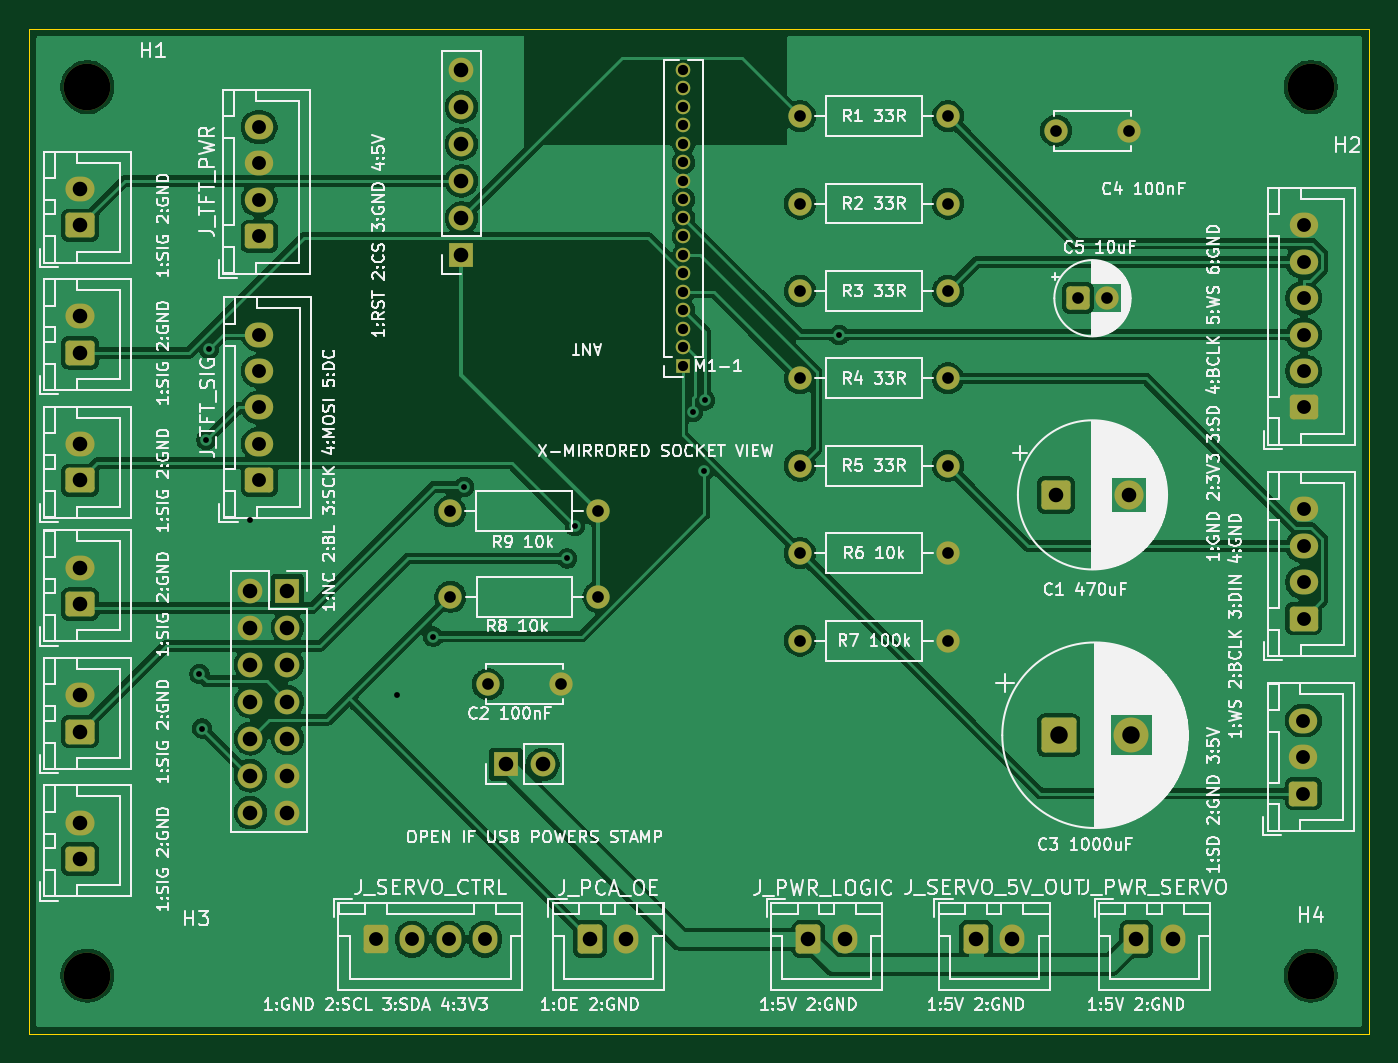
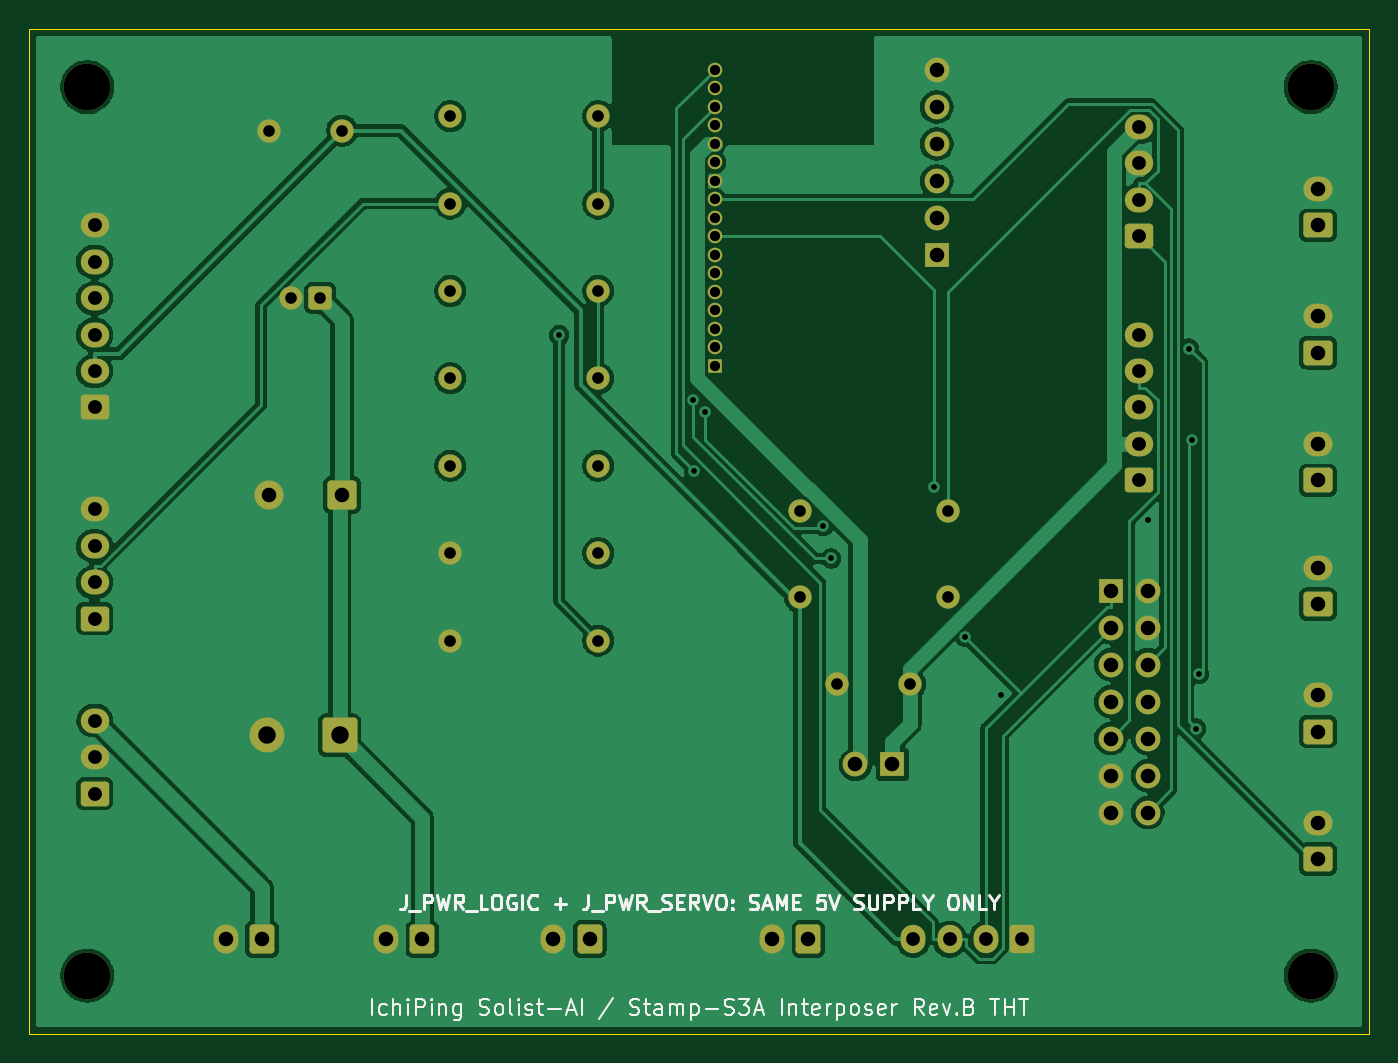
Circuit board: 9 layer files. Board 92.0 x 69.0 mm.
- bottom_copper: stamp_s3a_interposer_tht-B_Cu.gbl (99531 bytes)
- bottom_mask: stamp_s3a_interposer_tht-B_Mask.gbs (5935 bytes)
- bottom_silk: stamp_s3a_interposer_tht-B_Silkscreen.gbo (38681 bytes)
- outline: stamp_s3a_interposer_tht-Edge_Cuts.gm1 (695 bytes)
- top_copper: stamp_s3a_interposer_tht-F_Cu.gtl (125856 bytes)
- top_mask: stamp_s3a_interposer_tht-F_Mask.gts (5935 bytes)
- top_silk: stamp_s3a_interposer_tht-F_Silkscreen.gto (243582 bytes)
- drill: stamp_s3a_interposer_tht-NPTH.drl (378 bytes)
- drill: stamp_s3a_interposer_tht-PTH.drl (2423 bytes)

=== bottom_copper: stamp_s3a_interposer_tht-B_Cu.gbl (99531 bytes, source omitted) ===
=== bottom_mask: stamp_s3a_interposer_tht-B_Mask.gbs (5935 bytes, source omitted) ===
=== bottom_silk: stamp_s3a_interposer_tht-B_Silkscreen.gbo (38681 bytes, source omitted) ===
=== outline: stamp_s3a_interposer_tht-Edge_Cuts.gm1 ===
%TF.GenerationSoftware,KiCad,Pcbnew,10.0.6*%
%TF.CreationDate,2026-09-14T21:58:51+09:00*%
%TF.ProjectId,stamp_s3a_interposer_tht,7374616d-705f-4733-9361-5f696e746572,rev?*%
%TF.SameCoordinates,Original*%
%TF.FileFunction,Profile,NP*%
%FSLAX46Y46*%
G04 Gerber Fmt 4.6, Leading zero omitted, Abs format (unit mm)*
G04 Created by KiCad (PCBNEW 10.0.6) date 2026-09-14 21:58:51*
%MOMM*%
%LPD*%
G01*
G04 APERTURE LIST*
%TA.AperFunction,Profile*%
%ADD10C,0.100000*%
%TD*%
G04 APERTURE END LIST*
D10*
X18000000Y-10000000D02*
X110000000Y-10000000D01*
X18000000Y-79000000D02*
X18000000Y-10000000D01*
X110000000Y-10000000D02*
X110000000Y-79000000D01*
X110000000Y-79000000D02*
X18000000Y-79000000D01*
M02*

=== top_copper: stamp_s3a_interposer_tht-F_Cu.gtl (125856 bytes, source omitted) ===
=== top_mask: stamp_s3a_interposer_tht-F_Mask.gts ===
%TF.GenerationSoftware,KiCad,Pcbnew,10.0.6*%
%TF.CreationDate,2026-09-14T21:58:51+09:00*%
%TF.ProjectId,stamp_s3a_interposer_tht,7374616d-705f-4733-9361-5f696e746572,rev?*%
%TF.SameCoordinates,Original*%
%TF.FileFunction,Soldermask,Top*%
%TF.FilePolarity,Negative*%
%FSLAX46Y46*%
G04 Gerber Fmt 4.6, Leading zero omitted, Abs format (unit mm)*
G04 Created by KiCad (PCBNEW 10.0.6) date 2026-09-14 21:58:51*
%MOMM*%
%LPD*%
G01*
G04 APERTURE LIST*
G04 Aperture macros list*
%AMRoundRect*
0 Rectangle with rounded corners*
0 $1 Rounding radius*
0 $2 $3 $4 $5 $6 $7 $8 $9 X,Y pos of 4 corners*
0 Add a 4 corners polygon primitive as box body*
4,1,4,$2,$3,$4,$5,$6,$7,$8,$9,$2,$3,0*
0 Add four circle primitives for the rounded corners*
1,1,$1+$1,$2,$3*
1,1,$1+$1,$4,$5*
1,1,$1+$1,$6,$7*
1,1,$1+$1,$8,$9*
0 Add four rect primitives between the rounded corners*
20,1,$1+$1,$2,$3,$4,$5,0*
20,1,$1+$1,$4,$5,$6,$7,0*
20,1,$1+$1,$6,$7,$8,$9,0*
20,1,$1+$1,$8,$9,$2,$3,0*%
G04 Aperture macros list end*
%ADD10RoundRect,0.250000X-0.600000X-0.750000X0.600000X-0.750000X0.600000X0.750000X-0.600000X0.750000X0*%
%ADD11O,1.700000X2.000000*%
%ADD12C,1.600000*%
%ADD13C,3.200000*%
%ADD14RoundRect,0.250000X0.750000X-0.600000X0.750000X0.600000X-0.750000X0.600000X-0.750000X-0.600000X0*%
%ADD15O,2.000000X1.700000*%
%ADD16RoundRect,0.250000X0.725000X-0.600000X0.725000X0.600000X-0.725000X0.600000X-0.725000X-0.600000X0*%
%ADD17O,1.950000X1.700000*%
%ADD18RoundRect,0.250001X-0.949999X-0.949999X0.949999X-0.949999X0.949999X0.949999X-0.949999X0.949999X0*%
%ADD19C,2.400000*%
%ADD20R,1.000000X1.000000*%
%ADD21C,1.000000*%
%ADD22R,1.700000X1.700000*%
%ADD23C,1.700000*%
%ADD24RoundRect,0.250000X-0.750000X-0.750000X0.750000X-0.750000X0.750000X0.750000X-0.750000X0.750000X0*%
%ADD25C,2.000000*%
%ADD26RoundRect,0.250000X-0.550000X-0.550000X0.550000X-0.550000X0.550000X0.550000X-0.550000X0.550000X0*%
%ADD27RoundRect,0.250000X-0.600000X-0.725000X0.600000X-0.725000X0.600000X0.725000X-0.600000X0.725000X0*%
%ADD28O,1.700000X1.950000*%
G04 APERTURE END LIST*
D10*
%TO.C,J_PWR_SERVO*%
X94000000Y-72500000D03*
D11*
X96500000Y-72500000D03*
%TD*%
D12*
%TO.C,R2*%
X70920000Y-22000000D03*
X81080000Y-22000000D03*
%TD*%
%TO.C,C4*%
X88500000Y-17000000D03*
X93500000Y-17000000D03*
%TD*%
D13*
%TO.C,H2*%
X106000000Y-14000000D03*
%TD*%
D12*
%TO.C,R1*%
X70920000Y-16000000D03*
X81080000Y-16000000D03*
%TD*%
D14*
%TO.C,J_DOOR_BC*%
X21500000Y-49500000D03*
D15*
X21500000Y-47000000D03*
%TD*%
D14*
%TO.C,J_WIN_B*%
X21500000Y-41000000D03*
D15*
X21500000Y-38500000D03*
%TD*%
D14*
%TO.C,J_EXEC*%
X21500000Y-67000000D03*
D15*
X21500000Y-64500000D03*
%TD*%
D10*
%TO.C,J_SERVO_5V_OUT*%
X83000000Y-72500000D03*
D11*
X85500000Y-72500000D03*
%TD*%
D12*
%TO.C,C2*%
X49500000Y-55000000D03*
X54500000Y-55000000D03*
%TD*%
D10*
%TO.C,J_PCA_OE*%
X56500000Y-72500000D03*
D11*
X59000000Y-72500000D03*
%TD*%
D16*
%TO.C,J_AMP_SIG*%
X105500000Y-50500000D03*
D17*
X105500000Y-48000000D03*
X105500000Y-45500000D03*
X105500000Y-43000000D03*
%TD*%
D12*
%TO.C,R3*%
X70920000Y-28000000D03*
X81080000Y-28000000D03*
%TD*%
D16*
%TO.C,J_MIC*%
X105500000Y-36000000D03*
D17*
X105500000Y-33500000D03*
X105500000Y-31000000D03*
X105500000Y-28500000D03*
X105500000Y-26000000D03*
X105500000Y-23500000D03*
%TD*%
D14*
%TO.C,J_DOOR_AB*%
X21500000Y-32250000D03*
D15*
X21500000Y-29750000D03*
%TD*%
D12*
%TO.C,R7*%
X70920000Y-52000000D03*
X81080000Y-52000000D03*
%TD*%
D18*
%TO.C,C3*%
X88676000Y-58500000D03*
D19*
X93676000Y-58500000D03*
%TD*%
D20*
%TO.C,J_STAMP_17*%
X62921700Y-33148500D03*
D21*
X62921700Y-31878500D03*
X62921700Y-30608500D03*
X62921700Y-29338500D03*
X62921700Y-28068500D03*
X62921700Y-26798500D03*
X62921700Y-25528500D03*
X62921700Y-24258500D03*
X62921700Y-22988500D03*
X62921700Y-21718500D03*
X62921700Y-20448500D03*
X62921700Y-19178500D03*
X62921700Y-17908500D03*
X62921700Y-16638500D03*
X62921700Y-15368500D03*
X62921700Y-14098500D03*
X62921700Y-12828500D03*
%TD*%
D22*
%TO.C,J_SOLIST*%
X35732800Y-48567200D03*
D23*
X33192800Y-48567200D03*
X35732800Y-51107200D03*
X33192800Y-51107200D03*
X35732800Y-53647200D03*
X33192800Y-53647200D03*
X35732800Y-56187200D03*
X33192800Y-56187200D03*
X35732800Y-58727200D03*
X33192800Y-58727200D03*
X35732800Y-61267200D03*
X33192800Y-61267200D03*
X35732800Y-63807200D03*
X33192800Y-63807200D03*
%TD*%
D14*
%TO.C,J_WIN_A*%
X21500000Y-23500000D03*
D15*
X21500000Y-21000000D03*
%TD*%
D14*
%TO.C,J_WIN_C*%
X21500000Y-58250000D03*
D15*
X21500000Y-55750000D03*
%TD*%
D24*
%TO.C,C1*%
X88500000Y-42000000D03*
D25*
X93500000Y-42000000D03*
%TD*%
D12*
%TO.C,R9*%
X46900800Y-43127800D03*
X57060800Y-43127800D03*
%TD*%
D13*
%TO.C,H3*%
X22000000Y-75000000D03*
%TD*%
D23*
%TO.C,J_STAMP_6*%
X47681700Y-12828500D03*
X47681700Y-15368500D03*
X47681700Y-17908500D03*
X47681700Y-20448500D03*
X47681700Y-22988500D03*
D22*
X47681700Y-25528500D03*
%TD*%
D10*
%TO.C,J_PWR_LOGIC*%
X71500000Y-72500000D03*
D11*
X74000000Y-72500000D03*
%TD*%
D16*
%TO.C,J_TFT_SIG*%
X33814000Y-41000000D03*
D17*
X33814000Y-38500000D03*
X33814000Y-36000000D03*
X33814000Y-33500000D03*
X33814000Y-31000000D03*
%TD*%
D13*
%TO.C,H4*%
X106000000Y-75000000D03*
%TD*%
D26*
%TO.C,C5*%
X90000000Y-28500000D03*
D12*
X92000000Y-28500000D03*
%TD*%
D13*
%TO.C,H1*%
X22000000Y-14000000D03*
%TD*%
D16*
%TO.C,J_AMP_PWR*%
X105475000Y-62500000D03*
D17*
X105475000Y-60000000D03*
X105475000Y-57500000D03*
%TD*%
D12*
%TO.C,R6*%
X70920000Y-46000000D03*
X81080000Y-46000000D03*
%TD*%
%TO.C,R8*%
X46920000Y-49000000D03*
X57080000Y-49000000D03*
%TD*%
%TO.C,R5*%
X70920000Y-40000000D03*
X81080000Y-40000000D03*
%TD*%
D16*
%TO.C,J_TFT_PWR*%
X33789000Y-24250000D03*
D17*
X33789000Y-21750000D03*
X33789000Y-19250000D03*
X33789000Y-16750000D03*
%TD*%
D22*
%TO.C,JP_STAMP_5V*%
X50725000Y-60500000D03*
D23*
X53265000Y-60500000D03*
%TD*%
D12*
%TO.C,R4*%
X70920000Y-34000000D03*
X81080000Y-34000000D03*
%TD*%
D27*
%TO.C,J_SERVO_CTRL*%
X41798300Y-72500000D03*
D28*
X44298300Y-72500000D03*
X46798300Y-72500000D03*
X49298300Y-72500000D03*
%TD*%
M02*

=== top_silk: stamp_s3a_interposer_tht-F_Silkscreen.gto (243582 bytes, source omitted) ===
=== drill: stamp_s3a_interposer_tht-NPTH.drl ===
M48
; DRILL file KiCad 10.0.6 date 2026-09-14T21:58:51
; FORMAT={-:-/ absolute / metric / decimal}
; #@! TF.CreationDate,2026-09-14T21:58:51+09:00
; #@! TF.GenerationSoftware,Kicad,Pcbnew,10.0.6
; #@! TF.FileFunction,NonPlated,1,2,NPTH
FMAT,2
METRIC
; #@! TA.AperFunction,NonPlated,NPTH,ComponentDrill
T1C3.200
%
G90
G05
T1
X22.0Y-14.0
X22.0Y-75.0
X106.0Y-14.0
X106.0Y-75.0
M30

=== drill: stamp_s3a_interposer_tht-PTH.drl ===
M48
; DRILL file KiCad 10.0.6 date 2026-09-14T21:58:51
; FORMAT={-:-/ absolute / metric / decimal}
; #@! TF.CreationDate,2026-09-14T21:58:51+09:00
; #@! TF.GenerationSoftware,Kicad,Pcbnew,10.0.6
; #@! TF.FileFunction,Plated,1,2,PTH
FMAT,2
METRIC
; #@! TA.AperFunction,Plated,PTH,ViaDrill
T1C0.400
; #@! TA.AperFunction,Plated,PTH,ComponentDrill
T2C0.700
; #@! TA.AperFunction,Plated,PTH,ComponentDrill
T3C0.800
; #@! TA.AperFunction,Plated,PTH,ComponentDrill
T4C0.950
; #@! TA.AperFunction,Plated,PTH,ComponentDrill
T5C1.000
; #@! TA.AperFunction,Plated,PTH,ComponentDrill
T6C1.200
%
G90
G05
T1
X29.697Y-54.305
X29.876Y-58.04
X30.168Y-38.216
X30.354Y-31.963
X33.157Y-43.712
X43.26Y-55.716
X45.747Y-51.731
X47.867Y-41.443
X54.936Y-46.366
X55.461Y-44.144
X63.561Y-36.328
X64.336Y-40.345
X64.4Y-35.514
X73.605Y-31.044
T2
X62.922Y-12.829
X62.922Y-14.098
X62.922Y-15.368
X62.922Y-16.639
X62.922Y-17.909
X62.922Y-19.178
X62.922Y-20.448
X62.922Y-21.718
X62.922Y-22.988
X62.922Y-24.258
X62.922Y-25.528
X62.922Y-26.798
X62.922Y-28.069
X62.922Y-29.338
X62.922Y-30.608
X62.922Y-31.878
X62.922Y-33.148
T3
X46.901Y-43.128
X46.92Y-49.0
X49.5Y-55.0
X54.5Y-55.0
X57.061Y-43.128
X57.08Y-49.0
X70.92Y-16.0
X70.92Y-22.0
X70.92Y-28.0
X70.92Y-34.0
X70.92Y-40.0
X70.92Y-46.0
X70.92Y-52.0
X81.08Y-16.0
X81.08Y-22.0
X81.08Y-28.0
X81.08Y-34.0
X81.08Y-40.0
X81.08Y-46.0
X81.08Y-52.0
X88.5Y-17.0
X90.0Y-28.5
X92.0Y-28.5
X93.5Y-17.0
T4
X33.789Y-16.75
X33.789Y-19.25
X33.789Y-21.75
X33.789Y-24.25
X33.814Y-31.0
X33.814Y-33.5
X33.814Y-36.0
X33.814Y-38.5
X33.814Y-41.0
X41.798Y-72.5
X44.298Y-72.5
X46.798Y-72.5
X49.298Y-72.5
X105.475Y-57.5
X105.475Y-60.0
X105.475Y-62.5
X105.5Y-23.5
X105.5Y-26.0
X105.5Y-28.5
X105.5Y-31.0
X105.5Y-33.5
X105.5Y-36.0
X105.5Y-43.0
X105.5Y-45.5
X105.5Y-48.0
X105.5Y-50.5
T5
X21.5Y-21.0
X21.5Y-23.5
X21.5Y-29.75
X21.5Y-32.25
X21.5Y-38.5
X21.5Y-41.0
X21.5Y-47.0
X21.5Y-49.5
X21.5Y-55.75
X21.5Y-58.25
X21.5Y-64.5
X21.5Y-67.0
X33.193Y-48.567
X33.193Y-51.107
X33.193Y-53.647
X33.193Y-56.187
X33.193Y-58.727
X33.193Y-61.267
X33.193Y-63.807
X35.733Y-48.567
X35.733Y-51.107
X35.733Y-53.647
X35.733Y-56.187
X35.733Y-58.727
X35.733Y-61.267
X35.733Y-63.807
X47.682Y-12.829
X47.682Y-15.368
X47.682Y-17.909
X47.682Y-20.448
X47.682Y-22.988
X47.682Y-25.528
X50.725Y-60.5
X53.265Y-60.5
X56.5Y-72.5
X59.0Y-72.5
X71.5Y-72.5
X74.0Y-72.5
X83.0Y-72.5
X85.5Y-72.5
X88.5Y-42.0
X93.5Y-42.0
X94.0Y-72.5
X96.5Y-72.5
T6
X88.676Y-58.5
X93.676Y-58.5
M30
